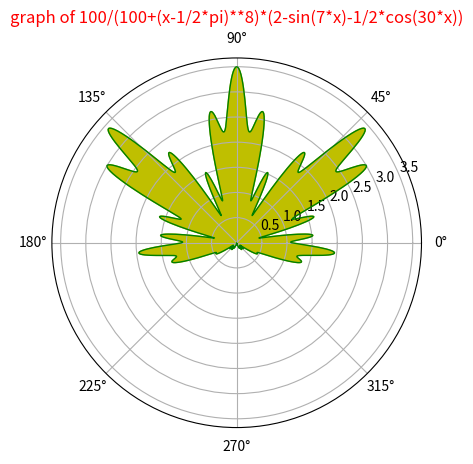

Source code (Python):
#import
import matplotlib.pyplot as plt
import numpy as np

#function
def f(x):
    y = 100 / (100 + (x - 1 / 2 * np.pi) ** 8) * (2 - np.sin(7 * x) - 1 / 2 * np.cos(30 * x))
    return y

#init
r=[]
theta=[]

#generate theta
i = - np.pi / 2

while (i <= 3 * np.pi / 2):
    theta.append(i)
    i += 2 * np.pi / 1000

#generate r
for i in theta:
    r.append(f(i))

#show plot
plt.figure()
ax = plt.subplot(111, projection='polar')
ax.plot(theta, r, color='green', linewidth=1)
ax.fill(theta, r, color='y', alpha=1)
ax.set_title("graph of 100/(100+(x-1/2*pi)**8)*(2-sin(7*x)-1/2*cos(30*x))", color='red')
plt.show()

#Copyright © 2025 AbramSoft. All rights reserved.